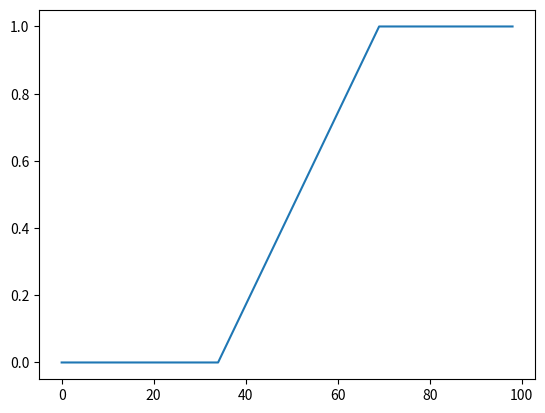

The script that saved this image:
import matplotlib.pyplot as plt

arr = []

arr += [0 for o in range(0, 35)]

count = 0
for i in range(36, 70):
    count += 1
    arr.append(count * 1 / 35)

arr += [1 for o in range(70, 100)]

plt.plot(arr)
plt.show()